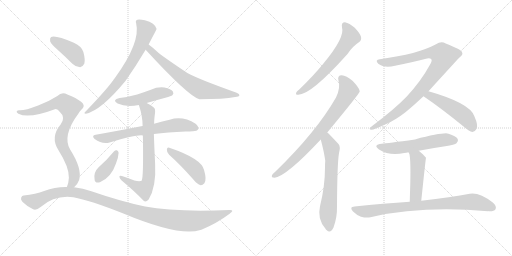
t = 0.00 s
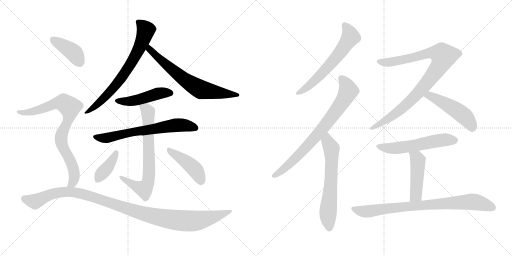
t = 2.80 s
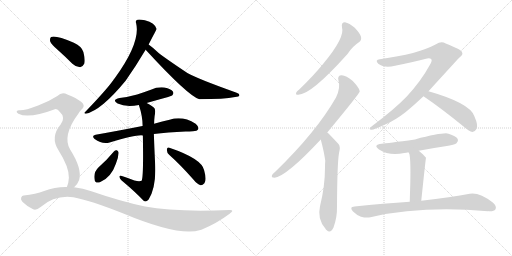
t = 5.60 s
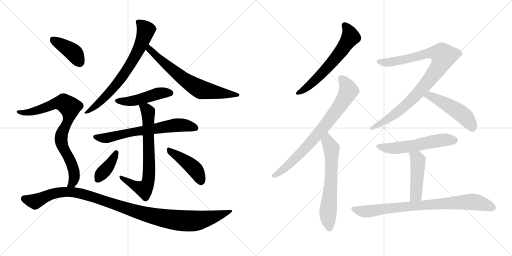
t = 8.40 s
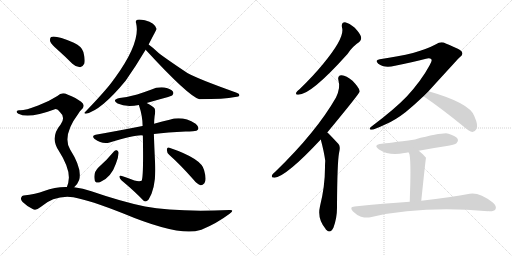
t = 11.19 s
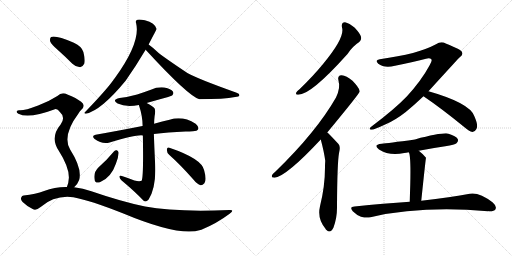
t = 13.99 s

The animated SVG that drew these frames (rendered in a browser with its animation timeline set to each time). Animation: 18 CSS @keyframes rules; one cycle of 13.99 s.

<svg version="1.1" viewBox="0 0 2048 1024" xmlns="http://www.w3.org/2000/svg">
  <g stroke="lightgray" stroke-dasharray="1,1" stroke-width="1" transform="scale(4, 4)">
    <line x1="0" y1="0" x2="256" y2="256"></line>
    <line x1="256" y1="0" x2="0" y2="256"></line>
    <line x1="128" y1="0" x2="128" y2="256"></line>
    <line x1="0" y1="128" x2="256" y2="128"></line>
    <line x1="256" y1="0" x2="512" y2="256"></line>
    <line x1="512" y1="0" x2="256" y2="256"></line>
    <line x1="384" y1="0" x2="384" y2="256"></line>
    <line x1="256" y1="128" x2="512" y2="128"></line>
  </g>
<g transform="scale(1, -1) translate(0, -850)">
   <style type="text/css">
    @keyframes keyframes0 {
      from {
       stroke: black;
       stroke-dashoffset: 712;
       stroke-width: 128;
       }
       70% {
       animation-timing-function: step-end;
       stroke: black;
       stroke-dashoffset: 0;
       stroke-width: 128;
       }
       to {
       stroke: black;
       stroke-width: 1024;
       }
       }
       #make-me-a-hanzi-animation-0 {
         animation: keyframes0 0.829427s both;
         animation-delay: 0.000000s;
         animation-timing-function: linear;
       }
    @keyframes keyframes1 {
      from {
       stroke: black;
       stroke-dashoffset: 679;
       stroke-width: 128;
       }
       69% {
       animation-timing-function: step-end;
       stroke: black;
       stroke-dashoffset: 0;
       stroke-width: 128;
       }
       to {
       stroke: black;
       stroke-width: 1024;
       }
       }
       #make-me-a-hanzi-animation-1 {
         animation: keyframes1 0.802572s both;
         animation-delay: 0.829427s;
         animation-timing-function: linear;
       }
    @keyframes keyframes2 {
      from {
       stroke: black;
       stroke-dashoffset: 469;
       stroke-width: 128;
       }
       60% {
       animation-timing-function: step-end;
       stroke: black;
       stroke-dashoffset: 0;
       stroke-width: 128;
       }
       to {
       stroke: black;
       stroke-width: 1024;
       }
       }
       #make-me-a-hanzi-animation-2 {
         animation: keyframes2 0.631673s both;
         animation-delay: 1.631999s;
         animation-timing-function: linear;
       }
    @keyframes keyframes3 {
      from {
       stroke: black;
       stroke-dashoffset: 665;
       stroke-width: 128;
       }
       68% {
       animation-timing-function: step-end;
       stroke: black;
       stroke-dashoffset: 0;
       stroke-width: 128;
       }
       to {
       stroke: black;
       stroke-width: 1024;
       }
       }
       #make-me-a-hanzi-animation-3 {
         animation: keyframes3 0.791178s both;
         animation-delay: 2.263672s;
         animation-timing-function: linear;
       }
    @keyframes keyframes4 {
      from {
       stroke: black;
       stroke-dashoffset: 710;
       stroke-width: 128;
       }
       70% {
       animation-timing-function: step-end;
       stroke: black;
       stroke-dashoffset: 0;
       stroke-width: 128;
       }
       to {
       stroke: black;
       stroke-width: 1024;
       }
       }
       #make-me-a-hanzi-animation-4 {
         animation: keyframes4 0.827799s both;
         animation-delay: 3.054850s;
         animation-timing-function: linear;
       }
    @keyframes keyframes5 {
      from {
       stroke: black;
       stroke-dashoffset: 387;
       stroke-width: 128;
       }
       56% {
       animation-timing-function: step-end;
       stroke: black;
       stroke-dashoffset: 0;
       stroke-width: 128;
       }
       to {
       stroke: black;
       stroke-width: 1024;
       }
       }
       #make-me-a-hanzi-animation-5 {
         animation: keyframes5 0.564941s both;
         animation-delay: 3.882649s;
         animation-timing-function: linear;
       }
    @keyframes keyframes6 {
      from {
       stroke: black;
       stroke-dashoffset: 439;
       stroke-width: 128;
       }
       59% {
       animation-timing-function: step-end;
       stroke: black;
       stroke-dashoffset: 0;
       stroke-width: 128;
       }
       to {
       stroke: black;
       stroke-width: 1024;
       }
       }
       #make-me-a-hanzi-animation-6 {
         animation: keyframes6 0.607259s both;
         animation-delay: 4.447590s;
         animation-timing-function: linear;
       }
    @keyframes keyframes7 {
      from {
       stroke: black;
       stroke-dashoffset: 403;
       stroke-width: 128;
       }
       57% {
       animation-timing-function: step-end;
       stroke: black;
       stroke-dashoffset: 0;
       stroke-width: 128;
       }
       to {
       stroke: black;
       stroke-width: 1024;
       }
       }
       #make-me-a-hanzi-animation-7 {
         animation: keyframes7 0.577962s both;
         animation-delay: 5.054849s;
         animation-timing-function: linear;
       }
    @keyframes keyframes8 {
      from {
       stroke: black;
       stroke-dashoffset: 815;
       stroke-width: 128;
       }
       73% {
       animation-timing-function: step-end;
       stroke: black;
       stroke-dashoffset: 0;
       stroke-width: 128;
       }
       to {
       stroke: black;
       stroke-width: 1024;
       }
       }
       #make-me-a-hanzi-animation-8 {
         animation: keyframes8 0.913249s both;
         animation-delay: 5.632811s;
         animation-timing-function: linear;
       }
    @keyframes keyframes9 {
      from {
       stroke: black;
       stroke-dashoffset: 1096;
       stroke-width: 128;
       }
       78% {
       animation-timing-function: step-end;
       stroke: black;
       stroke-dashoffset: 0;
       stroke-width: 128;
       }
       to {
       stroke: black;
       stroke-width: 1024;
       }
       }
       #make-me-a-hanzi-animation-9 {
         animation: keyframes9 1.141927s both;
         animation-delay: 6.546060s;
         animation-timing-function: linear;
       }
    @keyframes keyframes10 {
      from {
       stroke: black;
       stroke-dashoffset: 615;
       stroke-width: 128;
       }
       67% {
       animation-timing-function: step-end;
       stroke: black;
       stroke-dashoffset: 0;
       stroke-width: 128;
       }
       to {
       stroke: black;
       stroke-width: 1024;
       }
       }
       #make-me-a-hanzi-animation-10 {
         animation: keyframes10 0.750488s both;
         animation-delay: 7.687987s;
         animation-timing-function: linear;
       }
    @keyframes keyframes11 {
      from {
       stroke: black;
       stroke-dashoffset: 767;
       stroke-width: 128;
       }
       71% {
       animation-timing-function: step-end;
       stroke: black;
       stroke-dashoffset: 0;
       stroke-width: 128;
       }
       to {
       stroke: black;
       stroke-width: 1024;
       }
       }
       #make-me-a-hanzi-animation-11 {
         animation: keyframes11 0.874186s both;
         animation-delay: 8.438475s;
         animation-timing-function: linear;
       }
    @keyframes keyframes12 {
      from {
       stroke: black;
       stroke-dashoffset: 634;
       stroke-width: 128;
       }
       67% {
       animation-timing-function: step-end;
       stroke: black;
       stroke-dashoffset: 0;
       stroke-width: 128;
       }
       to {
       stroke: black;
       stroke-width: 1024;
       }
       }
       #make-me-a-hanzi-animation-12 {
         animation: keyframes12 0.765951s both;
         animation-delay: 9.312661s;
         animation-timing-function: linear;
       }
    @keyframes keyframes13 {
      from {
       stroke: black;
       stroke-dashoffset: 935;
       stroke-width: 128;
       }
       75% {
       animation-timing-function: step-end;
       stroke: black;
       stroke-dashoffset: 0;
       stroke-width: 128;
       }
       to {
       stroke: black;
       stroke-width: 1024;
       }
       }
       #make-me-a-hanzi-animation-13 {
         animation: keyframes13 1.010905s both;
         animation-delay: 10.078612s;
         animation-timing-function: linear;
       }
    @keyframes keyframes14 {
      from {
       stroke: black;
       stroke-dashoffset: 492;
       stroke-width: 128;
       }
       62% {
       animation-timing-function: step-end;
       stroke: black;
       stroke-dashoffset: 0;
       stroke-width: 128;
       }
       to {
       stroke: black;
       stroke-width: 1024;
       }
       }
       #make-me-a-hanzi-animation-14 {
         animation: keyframes14 0.650391s both;
         animation-delay: 11.089517s;
         animation-timing-function: linear;
       }
    @keyframes keyframes15 {
      from {
       stroke: black;
       stroke-dashoffset: 559;
       stroke-width: 128;
       }
       65% {
       animation-timing-function: step-end;
       stroke: black;
       stroke-dashoffset: 0;
       stroke-width: 128;
       }
       to {
       stroke: black;
       stroke-width: 1024;
       }
       }
       #make-me-a-hanzi-animation-15 {
         animation: keyframes15 0.704915s both;
         animation-delay: 11.739908s;
         animation-timing-function: linear;
       }
    @keyframes keyframes16 {
      from {
       stroke: black;
       stroke-dashoffset: 467;
       stroke-width: 128;
       }
       60% {
       animation-timing-function: step-end;
       stroke: black;
       stroke-dashoffset: 0;
       stroke-width: 128;
       }
       to {
       stroke: black;
       stroke-width: 1024;
       }
       }
       #make-me-a-hanzi-animation-16 {
         animation: keyframes16 0.630046s both;
         animation-delay: 12.444823s;
         animation-timing-function: linear;
       }
    @keyframes keyframes17 {
      from {
       stroke: black;
       stroke-dashoffset: 819;
       stroke-width: 128;
       }
       73% {
       animation-timing-function: step-end;
       stroke: black;
       stroke-dashoffset: 0;
       stroke-width: 128;
       }
       to {
       stroke: black;
       stroke-width: 1024;
       }
       }
       #make-me-a-hanzi-animation-17 {
         animation: keyframes17 0.916504s both;
         animation-delay: 13.074869s;
         animation-timing-function: linear;
       }
</style>
<path d="M 594.5 672.0 Q 625.5 732.0 626.5 734.0 Q 620.5 758.0 579.5 769.0 Q 558.5 773.0 549.5 771.0 Q 540.5 768.0 544.5 757.0 Q 563.5 681.0 459.5 538.0 Q 455.5 534.0 451.5 527.0 Q 420.5 485.0 340.5 402.0 Q 333.5 396.0 343.5 395.0 Q 404.5 408.0 502.5 527.0 Q 544.5 587.0 582.5 651.0 L 594.5 672.0 Z" fill="lightgray"></path> 
<path d="M 582.5 651.0 Q 753.5 465.0 797.5 453.0 Q 896.5 453.0 940.5 462.0 Q 956.5 463.0 957.5 469.0 Q 958.5 475.0 946.5 479.0 Q 787.5 536.0 749.5 558.0 Q 659.5 618.0 633.5 639.0 Q 611.5 660.0 594.5 672.0 C 570.5 690.0 562.5 673.0 582.5 651.0 Z" fill="lightgray"></path> 
<path d="M 586.5 438.0 Q 620.5 448.0 661.5 459.0 Q 685.5 466.0 689.5 469.0 Q 696.5 476.0 691.5 484.0 Q 684.5 494.0 657.5 500.0 Q 629.5 503.0 603.5 491.0 Q 576.5 481.0 548.5 472.0 Q 517.5 463.0 478.5 458.0 Q 445.5 451.0 470.5 436.0 Q 503.5 420.0 555.5 430.0 L 586.5 438.0 Z" fill="lightgray"></path> 
<path d="M 615.5 314.0 Q 669.5 321.0 742.5 324.0 Q 758.5 324.0 771.5 325.0 Q 789.5 326.0 792.5 333.0 Q 796.5 343.0 782.5 355.0 Q 730.5 388.0 678.5 371.0 Q 650.5 365.0 616.5 355.0 L 570.5 346.0 Q 563.5 346.0 559.5 344.0 Q 478.5 328.0 382.5 311.0 Q 364.5 308.0 378.5 294.0 Q 408.5 272.0 438.5 280.0 Q 549.5 313.0 571.5 308.0 L 615.5 314.0 Z" fill="lightgray"></path> 
<path d="M 537.5 128.0 Q 515.5 137.0 487.5 146.0 Q 477.5 149.0 477.5 143.0 Q 478.5 137.0 485.5 129.0 Q 539.5 84.0 574.5 47.0 Q 583.5 40.0 594.5 52.0 Q 625.5 103.0 620.5 194.0 Q 616.5 278.0 615.5 314.0 L 616.5 355.0 Q 616.5 370.0 618.5 386.0 Q 622.5 408.0 618.5 416.0 Q 611.5 425.0 586.5 438.0 C 560.5 453.0 546.5 459.0 555.5 430.0 Q 570.5 385.0 570.5 346.0 L 571.5 308.0 Q 574.5 140.0 566.5 127.0 Q 557.5 123.0 537.5 128.0 Z" fill="lightgray"></path> 
<path d="M 456.5 245.0 Q 428.5 211.0 394.5 181.0 Q 372.5 160.0 378.5 131.0 Q 379.5 116.0 399.5 121.0 Q 444.5 139.0 463.5 195.0 Q 473.5 219.0 474.5 239.0 Q 473.5 246.0 467.5 249.0 Q 460.5 250.0 456.5 245.0 Z" fill="lightgray"></path> 
<path d="M 676.5 231.0 Q 721.5 191.0 773.5 132.0 Q 788.5 113.0 802.5 109.0 Q 809.5 108.0 817.5 117.0 Q 827.5 130.0 816.5 169.0 Q 807.5 215.0 677.5 259.0 Q 668.5 263.0 667.5 252.0 Q 666.5 240.0 676.5 231.0 Z" fill="lightgray"></path> 
<path d="M 231.5 650.0 Q 259.5 625.0 289.5 595.0 Q 302.5 582.0 320.5 581.0 Q 330.5 582.0 337.5 596.0 Q 341.5 611.0 333.5 642.0 Q 327.5 664.0 295.5 679.0 Q 222.5 710.0 204.5 702.0 Q 198.5 698.0 200.5 685.0 Q 204.5 673.0 231.5 650.0 Z" fill="lightgray"></path> 
<path d="M 296.5 101.0 Q 309.5 111.0 316.5 130.0 Q 329.5 175.0 280.5 252.0 Q 247.5 307.0 314.5 397.0 Q 317.5 404.0 323.5 409.0 Q 345.5 428.0 324.5 443.0 Q 305.5 458.0 269.5 472.0 Q 247.5 484.0 229.5 466.0 Q 195.5 444.0 152.5 428.0 Q 94.5 406.0 76.5 409.0 Q 69.5 409.0 66.5 404.0 Q 65.5 400.0 73.5 395.0 Q 115.5 374.0 219.5 413.0 Q 229.5 416.0 239.5 402.0 Q 263.5 381.0 242.5 352.0 Q 199.5 301.0 234.5 248.0 Q 276.5 182.0 275.5 139.0 Q 274.5 117.0 267.5 102.0 C 258.5 73.0 276.5 79.0 296.5 101.0 Z" fill="lightgray"></path> 
<path d="M 267.5 102.0 Q 221.5 103.0 176.5 86.0 Q 143.5 73.0 94.5 68.0 Q 87.5 68.0 84.5 59.0 Q 81.5 52.0 90.5 42.0 Q 108.5 24.0 132.5 13.0 Q 144.5 7.0 162.5 22.0 Q 219.5 71.0 293.5 61.0 Q 359.5 49.0 493.5 -4.0 Q 715.5 -97.0 801.5 -70.0 Q 802.5 -69.0 805.5 -69.0 Q 866.5 -44.0 918.5 -5.0 Q 940.5 11.0 917.5 10.0 Q 698.5 1.0 580.5 24.0 Q 487.5 43.0 365.5 85.0 Q 331.5 98.0 296.5 101.0 L 267.5 102.0 Z" fill="lightgray"></path> 
<path d="M 1368.0 740.5 Q 1381.0 701.5 1293.0 595.5 Q 1253.0 546.5 1198.0 493.5 Q 1188.0 486.5 1185.0 480.5 Q 1181.0 470.5 1193.0 471.5 Q 1244.0 471.5 1390.0 634.5 Q 1409.0 664.5 1437.0 682.5 Q 1447.0 689.5 1444.0 703.5 Q 1441.0 715.5 1419.0 739.5 Q 1397.0 758.5 1380.0 761.5 Q 1364.0 761.5 1368.0 740.5 Z" fill="lightgray"></path> 
<path d="M 1309.0 320.5 Q 1438.0 476.5 1439.0 484.5 Q 1438.0 487.5 1438.0 488.5 Q 1435.0 501.5 1410.0 527.5 Q 1385.0 548.5 1367.0 549.5 Q 1348.0 549.5 1354.0 527.5 Q 1363.0 500.5 1344.0 460.5 Q 1265.0 322.5 1102.0 164.5 Q 1090.0 154.5 1088.0 149.5 Q 1084.0 139.5 1098.0 139.5 Q 1146.0 145.5 1283.0 292.5 L 1309.0 320.5 Z" fill="lightgray"></path> 
<path d="M 1283.0 292.5 Q 1296.0 244.5 1301.0 207.5 Q 1300.0 195.5 1300.0 181.5 Q 1300.0 105.5 1280.0 25.5 Q 1268.0 -25.5 1302.0 -64.5 Q 1303.0 -67.5 1306.0 -69.5 Q 1322.0 -85.5 1334.0 -59.5 Q 1349.0 -19.5 1348.0 25.5 Q 1349.0 199.5 1356.0 237.5 Q 1363.0 264.5 1354.0 274.5 Q 1315.0 316.5 1309.0 320.5 C 1287.0 340.5 1275.0 321.5 1283.0 292.5 Z" fill="lightgray"></path> 
<path d="M 1714.0 485.5 Q 1837.0 620.5 1838.0 620.5 Q 1854.0 632.5 1848.0 641.5 Q 1847.0 651.5 1783.0 676.5 Q 1764.0 686.5 1744.0 673.5 Q 1672.0 634.5 1519.0 613.5 Q 1498.0 610.5 1513.0 595.5 Q 1538.0 576.5 1580.0 587.5 Q 1650.0 602.5 1704.0 615.5 Q 1720.0 619.5 1726.0 612.5 Q 1729.0 606.5 1718.0 588.5 Q 1685.0 527.5 1627.0 464.5 Q 1578.0 413.5 1486.0 344.5 Q 1471.0 332.5 1486.0 331.5 Q 1496.0 331.5 1545.0 354.5 Q 1582.0 370.5 1623.0 402.5 Q 1657.0 430.5 1694.0 465.5 L 1714.0 485.5 Z" fill="lightgray"></path> 
<path d="M 1694.0 465.5 Q 1769.0 414.5 1858.0 341.5 Q 1876.0 325.5 1890.0 322.5 Q 1899.0 322.5 1905.0 333.5 Q 1915.0 346.5 1897.0 386.5 Q 1879.0 438.5 1714.0 485.5 C 1685.0 493.5 1669.0 482.5 1694.0 465.5 Z" fill="lightgray"></path> 
<path d="M 1675.0 247.5 Q 1726.0 257.5 1781.0 265.5 Q 1820.0 272.5 1826.0 277.5 Q 1835.0 284.5 1831.0 294.5 Q 1824.0 306.5 1794.0 315.5 Q 1773.0 321.5 1660.0 292.5 Q 1549.0 277.5 1527.0 275.5 Q 1490.0 271.5 1516.0 252.5 Q 1558.0 225.5 1617.0 238.5 Q 1624.0 239.5 1635.0 241.5 L 1675.0 247.5 Z" fill="lightgray"></path> 
<path d="M 1685.0 47.5 Q 1703.0 218.5 1704.0 219.5 Q 1691.0 235.5 1675.0 247.5 C 1651.0 266.5 1624.0 269.5 1635.0 241.5 Q 1644.0 229.5 1641.0 110.5 Q 1640.0 82.5 1639.0 43.5 C 1638.0 13.5 1682.0 17.5 1685.0 47.5 Z" fill="lightgray"></path> 
<path d="M 1639.0 43.5 Q 1536.0 36.5 1418.0 24.5 Q 1396.0 23.5 1411.0 5.5 Q 1426.0 -9.5 1444.0 -16.5 Q 1466.0 -22.5 1482.0 -18.5 Q 1686.0 27.5 1952.0 5.5 Q 1953.0 6.5 1955.0 5.5 Q 1976.0 4.5 1982.0 13.5 Q 1988.0 25.5 1971.0 40.5 Q 1917.0 82.5 1879.0 75.5 Q 1806.0 62.5 1685.0 47.5 L 1639.0 43.5 Z" fill="lightgray"></path> 
      <clipPath id="make-me-a-hanzi-clip-0">
      <path d="M 594.5 672.0 Q 625.5 732.0 626.5 734.0 Q 620.5 758.0 579.5 769.0 Q 558.5 773.0 549.5 771.0 Q 540.5 768.0 544.5 757.0 Q 563.5 681.0 459.5 538.0 Q 455.5 534.0 451.5 527.0 Q 420.5 485.0 340.5 402.0 Q 333.5 396.0 343.5 395.0 Q 404.5 408.0 502.5 527.0 Q 544.5 587.0 582.5 651.0 L 594.5 672.0 Z" fill="lightgray"></path>
      </clipPath>
      <path clip-path="url(#make-me-a-hanzi-clip-0)" d="M 555.5 761.0 L 583.5 729.0 L 544.5 631.0 L 490.5 544.0 L 453.5 497.0 L 393.5 436.0 L 364.5 412.0 L 349.5 408.0 L 347.5 401.0 " fill="none" id="make-me-a-hanzi-animation-0" stroke-dasharray="584 1168" stroke-linecap="round"></path>

      <clipPath id="make-me-a-hanzi-clip-1">
      <path d="M 582.5 651.0 Q 753.5 465.0 797.5 453.0 Q 896.5 453.0 940.5 462.0 Q 956.5 463.0 957.5 469.0 Q 958.5 475.0 946.5 479.0 Q 787.5 536.0 749.5 558.0 Q 659.5 618.0 633.5 639.0 Q 611.5 660.0 594.5 672.0 C 570.5 690.0 562.5 673.0 582.5 651.0 Z" fill="lightgray"></path>
      </clipPath>
      <path clip-path="url(#make-me-a-hanzi-clip-1)" d="M 595.5 664.0 L 598.5 648.0 L 609.5 644.0 L 669.5 586.0 L 740.5 529.0 L 790.5 498.0 L 847.5 483.0 L 949.5 472.0 " fill="none" id="make-me-a-hanzi-animation-1" stroke-dasharray="551 1102" stroke-linecap="round"></path>

      <clipPath id="make-me-a-hanzi-clip-2">
      <path d="M 586.5 438.0 Q 620.5 448.0 661.5 459.0 Q 685.5 466.0 689.5 469.0 Q 696.5 476.0 691.5 484.0 Q 684.5 494.0 657.5 500.0 Q 629.5 503.0 603.5 491.0 Q 576.5 481.0 548.5 472.0 Q 517.5 463.0 478.5 458.0 Q 445.5 451.0 470.5 436.0 Q 503.5 420.0 555.5 430.0 L 586.5 438.0 Z" fill="lightgray"></path>
      </clipPath>
      <path clip-path="url(#make-me-a-hanzi-clip-2)" d="M 471.5 448.0 L 544.5 448.0 L 628.5 475.0 L 680.5 478.0 " fill="none" id="make-me-a-hanzi-animation-2" stroke-dasharray="341 682" stroke-linecap="round"></path>

      <clipPath id="make-me-a-hanzi-clip-3">
      <path d="M 615.5 314.0 Q 669.5 321.0 742.5 324.0 Q 758.5 324.0 771.5 325.0 Q 789.5 326.0 792.5 333.0 Q 796.5 343.0 782.5 355.0 Q 730.5 388.0 678.5 371.0 Q 650.5 365.0 616.5 355.0 L 570.5 346.0 Q 563.5 346.0 559.5 344.0 Q 478.5 328.0 382.5 311.0 Q 364.5 308.0 378.5 294.0 Q 408.5 272.0 438.5 280.0 Q 549.5 313.0 571.5 308.0 L 615.5 314.0 Z" fill="lightgray"></path>
      </clipPath>
      <path clip-path="url(#make-me-a-hanzi-clip-3)" d="M 380.5 302.0 L 417.5 297.0 L 445.5 301.0 L 513.5 319.0 L 703.5 350.0 L 738.5 349.0 L 782.5 338.0 " fill="none" id="make-me-a-hanzi-animation-3" stroke-dasharray="537 1074" stroke-linecap="round"></path>

      <clipPath id="make-me-a-hanzi-clip-4">
      <path d="M 537.5 128.0 Q 515.5 137.0 487.5 146.0 Q 477.5 149.0 477.5 143.0 Q 478.5 137.0 485.5 129.0 Q 539.5 84.0 574.5 47.0 Q 583.5 40.0 594.5 52.0 Q 625.5 103.0 620.5 194.0 Q 616.5 278.0 615.5 314.0 L 616.5 355.0 Q 616.5 370.0 618.5 386.0 Q 622.5 408.0 618.5 416.0 Q 611.5 425.0 586.5 438.0 C 560.5 453.0 546.5 459.0 555.5 430.0 Q 570.5 385.0 570.5 346.0 L 571.5 308.0 Q 574.5 140.0 566.5 127.0 Q 557.5 123.0 537.5 128.0 Z" fill="lightgray"></path>
      </clipPath>
      <path clip-path="url(#make-me-a-hanzi-clip-4)" d="M 562.5 424.0 L 584.5 413.0 L 592.5 398.0 L 596.5 152.0 L 591.5 119.0 L 573.5 94.0 L 483.5 142.0 " fill="none" id="make-me-a-hanzi-animation-4" stroke-dasharray="582 1164" stroke-linecap="round"></path>

      <clipPath id="make-me-a-hanzi-clip-5">
      <path d="M 456.5 245.0 Q 428.5 211.0 394.5 181.0 Q 372.5 160.0 378.5 131.0 Q 379.5 116.0 399.5 121.0 Q 444.5 139.0 463.5 195.0 Q 473.5 219.0 474.5 239.0 Q 473.5 246.0 467.5 249.0 Q 460.5 250.0 456.5 245.0 Z" fill="lightgray"></path>
      </clipPath>
      <path clip-path="url(#make-me-a-hanzi-clip-5)" d="M 464.5 240.0 L 441.5 195.0 L 391.5 132.0 " fill="none" id="make-me-a-hanzi-animation-5" stroke-dasharray="259 518" stroke-linecap="round"></path>

      <clipPath id="make-me-a-hanzi-clip-6">
      <path d="M 676.5 231.0 Q 721.5 191.0 773.5 132.0 Q 788.5 113.0 802.5 109.0 Q 809.5 108.0 817.5 117.0 Q 827.5 130.0 816.5 169.0 Q 807.5 215.0 677.5 259.0 Q 668.5 263.0 667.5 252.0 Q 666.5 240.0 676.5 231.0 Z" fill="lightgray"></path>
      </clipPath>
      <path clip-path="url(#make-me-a-hanzi-clip-6)" d="M 677.5 248.0 L 776.5 176.0 L 792.5 154.0 L 803.5 123.0 " fill="none" id="make-me-a-hanzi-animation-6" stroke-dasharray="311 622" stroke-linecap="round"></path>

      <clipPath id="make-me-a-hanzi-clip-7">
      <path d="M 231.5 650.0 Q 259.5 625.0 289.5 595.0 Q 302.5 582.0 320.5 581.0 Q 330.5 582.0 337.5 596.0 Q 341.5 611.0 333.5 642.0 Q 327.5 664.0 295.5 679.0 Q 222.5 710.0 204.5 702.0 Q 198.5 698.0 200.5 685.0 Q 204.5 673.0 231.5 650.0 Z" fill="lightgray"></path>
      </clipPath>
      <path clip-path="url(#make-me-a-hanzi-clip-7)" d="M 210.5 694.0 L 286.5 646.0 L 299.5 634.0 L 317.5 599.0 " fill="none" id="make-me-a-hanzi-animation-7" stroke-dasharray="275 550" stroke-linecap="round"></path>

      <clipPath id="make-me-a-hanzi-clip-8">
      <path d="M 296.5 101.0 Q 309.5 111.0 316.5 130.0 Q 329.5 175.0 280.5 252.0 Q 247.5 307.0 314.5 397.0 Q 317.5 404.0 323.5 409.0 Q 345.5 428.0 324.5 443.0 Q 305.5 458.0 269.5 472.0 Q 247.5 484.0 229.5 466.0 Q 195.5 444.0 152.5 428.0 Q 94.5 406.0 76.5 409.0 Q 69.5 409.0 66.5 404.0 Q 65.5 400.0 73.5 395.0 Q 115.5 374.0 219.5 413.0 Q 229.5 416.0 239.5 402.0 Q 263.5 381.0 242.5 352.0 Q 199.5 301.0 234.5 248.0 Q 276.5 182.0 275.5 139.0 Q 274.5 117.0 267.5 102.0 C 258.5 73.0 276.5 79.0 296.5 101.0 Z" fill="lightgray"></path>
      </clipPath>
      <path clip-path="url(#make-me-a-hanzi-clip-8)" d="M 73.5 402.0 L 99.5 399.0 L 136.5 405.0 L 238.5 439.0 L 254.5 439.0 L 279.5 421.0 L 277.5 383.0 L 248.5 320.0 L 244.5 296.0 L 251.5 263.0 L 285.5 199.0 L 296.5 159.0 L 293.5 124.0 L 274.5 105.0 " fill="none" id="make-me-a-hanzi-animation-8" stroke-dasharray="687 1374" stroke-linecap="round"></path>

      <clipPath id="make-me-a-hanzi-clip-9">
      <path d="M 267.5 102.0 Q 221.5 103.0 176.5 86.0 Q 143.5 73.0 94.5 68.0 Q 87.5 68.0 84.5 59.0 Q 81.5 52.0 90.5 42.0 Q 108.5 24.0 132.5 13.0 Q 144.5 7.0 162.5 22.0 Q 219.5 71.0 293.5 61.0 Q 359.5 49.0 493.5 -4.0 Q 715.5 -97.0 801.5 -70.0 Q 802.5 -69.0 805.5 -69.0 Q 866.5 -44.0 918.5 -5.0 Q 940.5 11.0 917.5 10.0 Q 698.5 1.0 580.5 24.0 Q 487.5 43.0 365.5 85.0 Q 331.5 98.0 296.5 101.0 L 267.5 102.0 Z" fill="lightgray"></path>
      </clipPath>
      <path clip-path="url(#make-me-a-hanzi-clip-9)" d="M 97.5 55.0 L 139.5 44.0 L 218.5 77.0 L 260.5 83.0 L 302.5 80.0 L 596.5 -11.0 L 723.5 -33.0 L 797.5 -31.0 L 879.5 -11.0 L 907.5 2.0 " fill="none" id="make-me-a-hanzi-animation-9" stroke-dasharray="968 1936" stroke-linecap="round"></path>

      <clipPath id="make-me-a-hanzi-clip-10">
      <path d="M 1368.0 740.5 Q 1381.0 701.5 1293.0 595.5 Q 1253.0 546.5 1198.0 493.5 Q 1188.0 486.5 1185.0 480.5 Q 1181.0 470.5 1193.0 471.5 Q 1244.0 471.5 1390.0 634.5 Q 1409.0 664.5 1437.0 682.5 Q 1447.0 689.5 1444.0 703.5 Q 1441.0 715.5 1419.0 739.5 Q 1397.0 758.5 1380.0 761.5 Q 1364.0 761.5 1368.0 740.5 Z" fill="lightgray"></path>
      </clipPath>
      <path clip-path="url(#make-me-a-hanzi-clip-10)" d="M 1380.0 747.5 L 1396.0 724.5 L 1402.0 702.5 L 1361.0 641.5 L 1262.0 531.5 L 1193.0 479.5 " fill="none" id="make-me-a-hanzi-animation-10" stroke-dasharray="487 974" stroke-linecap="round"></path>

      <clipPath id="make-me-a-hanzi-clip-11">
      <path d="M 1309.0 320.5 Q 1438.0 476.5 1439.0 484.5 Q 1438.0 487.5 1438.0 488.5 Q 1435.0 501.5 1410.0 527.5 Q 1385.0 548.5 1367.0 549.5 Q 1348.0 549.5 1354.0 527.5 Q 1363.0 500.5 1344.0 460.5 Q 1265.0 322.5 1102.0 164.5 Q 1090.0 154.5 1088.0 149.5 Q 1084.0 139.5 1098.0 139.5 Q 1146.0 145.5 1283.0 292.5 L 1309.0 320.5 Z" fill="lightgray"></path>
      </clipPath>
      <path clip-path="url(#make-me-a-hanzi-clip-11)" d="M 1365.0 535.5 L 1380.0 520.5 L 1394.0 487.5 L 1357.0 423.5 L 1228.0 264.5 L 1142.0 180.5 L 1097.0 148.5 " fill="none" id="make-me-a-hanzi-animation-11" stroke-dasharray="639 1278" stroke-linecap="round"></path>

      <clipPath id="make-me-a-hanzi-clip-12">
      <path d="M 1283.0 292.5 Q 1296.0 244.5 1301.0 207.5 Q 1300.0 195.5 1300.0 181.5 Q 1300.0 105.5 1280.0 25.5 Q 1268.0 -25.5 1302.0 -64.5 Q 1303.0 -67.5 1306.0 -69.5 Q 1322.0 -85.5 1334.0 -59.5 Q 1349.0 -19.5 1348.0 25.5 Q 1349.0 199.5 1356.0 237.5 Q 1363.0 264.5 1354.0 274.5 Q 1315.0 316.5 1309.0 320.5 C 1287.0 340.5 1275.0 321.5 1283.0 292.5 Z" fill="lightgray"></path>
      </clipPath>
      <path clip-path="url(#make-me-a-hanzi-clip-12)" d="M 1307.0 313.5 L 1310.0 285.5 L 1326.0 256.5 L 1323.0 104.5 L 1312.0 0.5 L 1318.0 -59.5 " fill="none" id="make-me-a-hanzi-animation-12" stroke-dasharray="506 1012" stroke-linecap="round"></path>

      <clipPath id="make-me-a-hanzi-clip-13">
      <path d="M 1714.0 485.5 Q 1837.0 620.5 1838.0 620.5 Q 1854.0 632.5 1848.0 641.5 Q 1847.0 651.5 1783.0 676.5 Q 1764.0 686.5 1744.0 673.5 Q 1672.0 634.5 1519.0 613.5 Q 1498.0 610.5 1513.0 595.5 Q 1538.0 576.5 1580.0 587.5 Q 1650.0 602.5 1704.0 615.5 Q 1720.0 619.5 1726.0 612.5 Q 1729.0 606.5 1718.0 588.5 Q 1685.0 527.5 1627.0 464.5 Q 1578.0 413.5 1486.0 344.5 Q 1471.0 332.5 1486.0 331.5 Q 1496.0 331.5 1545.0 354.5 Q 1582.0 370.5 1623.0 402.5 Q 1657.0 430.5 1694.0 465.5 L 1714.0 485.5 Z" fill="lightgray"></path>
      </clipPath>
      <path clip-path="url(#make-me-a-hanzi-clip-13)" d="M 1516.0 604.5 L 1556.0 600.5 L 1727.0 639.5 L 1757.0 636.5 L 1775.0 625.5 L 1762.0 592.5 L 1722.0 535.5 L 1660.0 465.5 L 1580.0 393.5 L 1489.0 338.5 " fill="none" id="make-me-a-hanzi-animation-13" stroke-dasharray="807 1614" stroke-linecap="round"></path>

      <clipPath id="make-me-a-hanzi-clip-14">
      <path d="M 1694.0 465.5 Q 1769.0 414.5 1858.0 341.5 Q 1876.0 325.5 1890.0 322.5 Q 1899.0 322.5 1905.0 333.5 Q 1915.0 346.5 1897.0 386.5 Q 1879.0 438.5 1714.0 485.5 C 1685.0 493.5 1669.0 482.5 1694.0 465.5 Z" fill="lightgray"></path>
      </clipPath>
      <path clip-path="url(#make-me-a-hanzi-clip-14)" d="M 1703.0 466.5 L 1722.0 467.5 L 1742.0 458.5 L 1821.0 412.5 L 1856.0 387.5 L 1890.0 337.5 " fill="none" id="make-me-a-hanzi-animation-14" stroke-dasharray="364 728" stroke-linecap="round"></path>

      <clipPath id="make-me-a-hanzi-clip-15">
      <path d="M 1675.0 247.5 Q 1726.0 257.5 1781.0 265.5 Q 1820.0 272.5 1826.0 277.5 Q 1835.0 284.5 1831.0 294.5 Q 1824.0 306.5 1794.0 315.5 Q 1773.0 321.5 1660.0 292.5 Q 1549.0 277.5 1527.0 275.5 Q 1490.0 271.5 1516.0 252.5 Q 1558.0 225.5 1617.0 238.5 Q 1624.0 239.5 1635.0 241.5 L 1675.0 247.5 Z" fill="lightgray"></path>
      </clipPath>
      <path clip-path="url(#make-me-a-hanzi-clip-15)" d="M 1519.0 265.5 L 1578.0 257.5 L 1767.0 289.5 L 1819.0 288.5 " fill="none" id="make-me-a-hanzi-animation-15" stroke-dasharray="431 862" stroke-linecap="round"></path>

      <clipPath id="make-me-a-hanzi-clip-16">
      <path d="M 1685.0 47.5 Q 1703.0 218.5 1704.0 219.5 Q 1691.0 235.5 1675.0 247.5 C 1651.0 266.5 1624.0 269.5 1635.0 241.5 Q 1644.0 229.5 1641.0 110.5 Q 1640.0 82.5 1639.0 43.5 C 1638.0 13.5 1682.0 17.5 1685.0 47.5 Z" fill="lightgray"></path>
      </clipPath>
      <path clip-path="url(#make-me-a-hanzi-clip-16)" d="M 1642.0 242.5 L 1672.0 209.5 L 1664.0 70.5 L 1646.0 50.5 " fill="none" id="make-me-a-hanzi-animation-16" stroke-dasharray="339 678" stroke-linecap="round"></path>

      <clipPath id="make-me-a-hanzi-clip-17">
      <path d="M 1639.0 43.5 Q 1536.0 36.5 1418.0 24.5 Q 1396.0 23.5 1411.0 5.5 Q 1426.0 -9.5 1444.0 -16.5 Q 1466.0 -22.5 1482.0 -18.5 Q 1686.0 27.5 1952.0 5.5 Q 1953.0 6.5 1955.0 5.5 Q 1976.0 4.5 1982.0 13.5 Q 1988.0 25.5 1971.0 40.5 Q 1917.0 82.5 1879.0 75.5 Q 1806.0 62.5 1685.0 47.5 L 1639.0 43.5 Z" fill="lightgray"></path>
      </clipPath>
      <path clip-path="url(#make-me-a-hanzi-clip-17)" d="M 1414.0 15.5 L 1473.0 4.5 L 1715.0 32.5 L 1888.0 43.5 L 1971.0 20.5 " fill="none" id="make-me-a-hanzi-animation-17" stroke-dasharray="691 1382" stroke-linecap="round"></path>

</g>
</svg>
